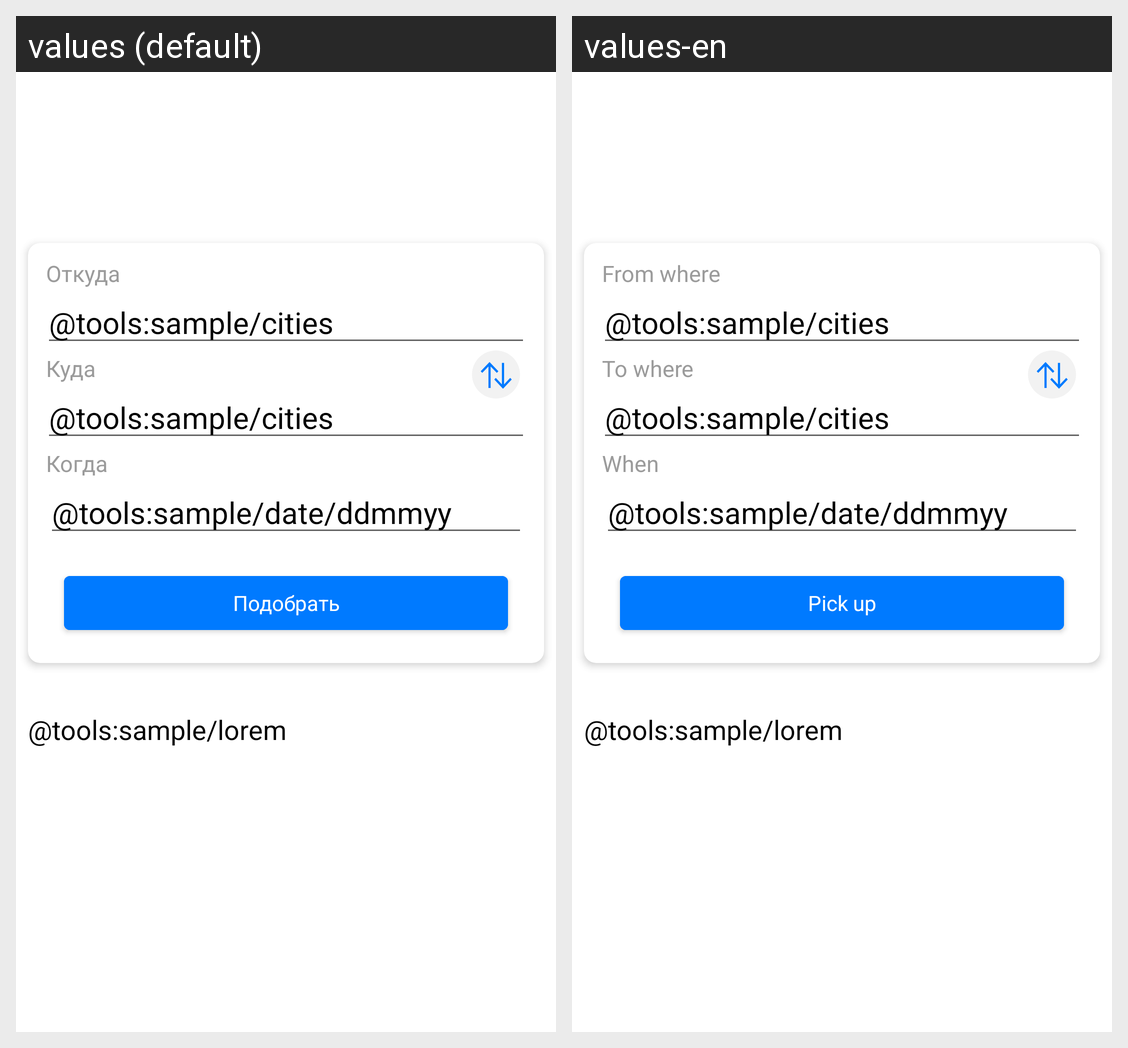

Translations of the strings shown on this Android screen, per locale in the grid:
Android screen res/layout/search_fragment.xml rendered under 2 locales, left to right: values (default), values-en. Device: Nexus 5 (rendered at 1080×1920; each locale shown at half size, 540×960, under a caption strip naming it); theme AppTheme.
Strings drawn on this screen, with the default value and each locale's value (text and hints the layout hard-codes, and strings that could not be matched under every locale, appear in the picture but are not listed):

search_item_from_place
  values: Откуда
  values-en: From where

search_item_to_place
  values: Куда
  values-en: To where

search_item_travel_data
  values: Когда
  values-en: When

button_text_pick_up
  values: Подобрать
  values-en: Pick up
